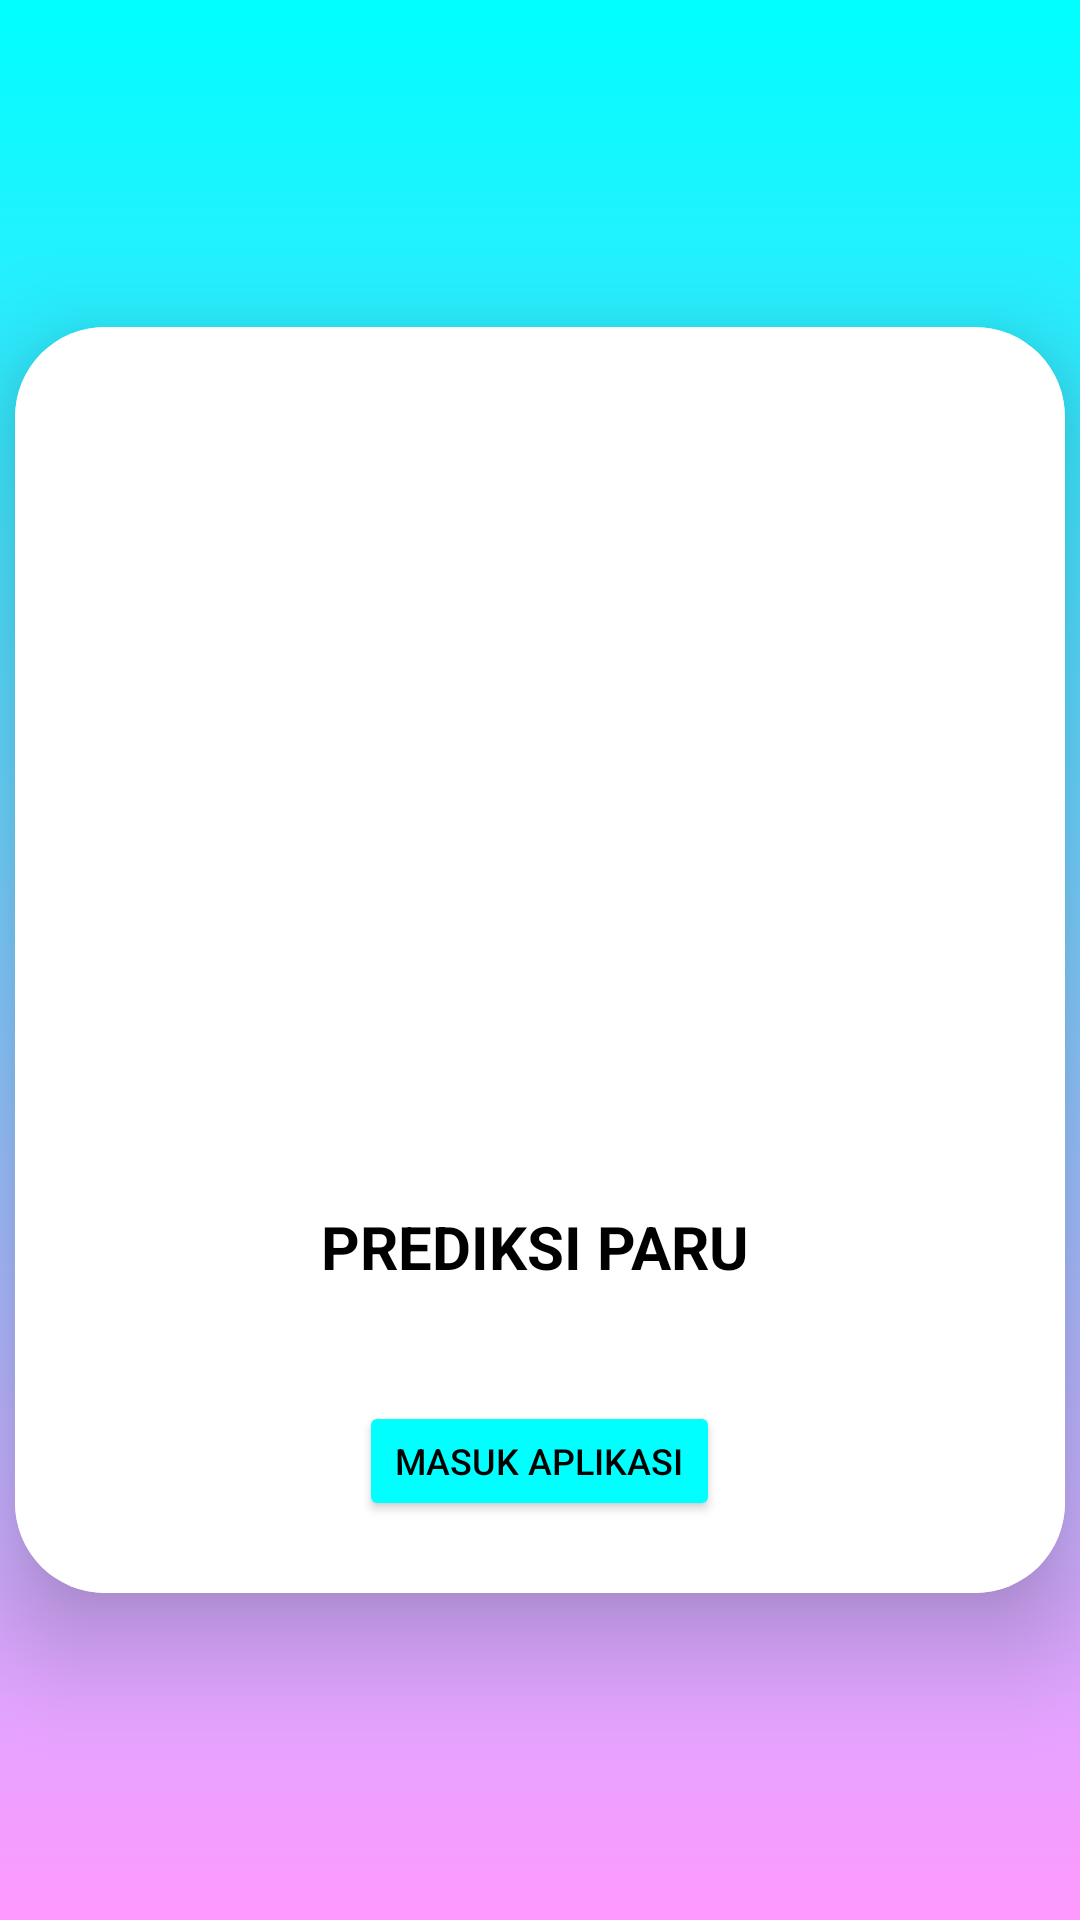

Write the Android layout XML for this screen, with the resource values it uses.
<!-- AndroidManifest.xml: application theme Theme.PrediksiParu -->
<!-- res/layout/activity_main.xml -->
<?xml version="1.0" encoding="utf-8"?>
<LinearLayout
    xmlns:android="http://schemas.android.com/apk/res/android"
    xmlns:app="http://schemas.android.com/apk/res-auto"
    xmlns:tools="http://schemas.android.com/tools"
    android:layout_width="match_parent"
    android:layout_height="match_parent"
    android:orientation="vertical"
    android:gravity="center"
    android:background="@drawable/bg"
    tools:context=".MainActivity">

    <androidx.cardview.widget.CardView
        android:layout_width="350dp"
        android:layout_height="wrap_content"
        app:cardCornerRadius="30dp"
        app:cardElevation="20dp">

        <LinearLayout
            android:layout_width="350dp"
            android:layout_height="wrap_content"
            android:orientation="vertical"
            android:layout_gravity="center_horizontal"
            android:padding="24dp"
            android:background="@color/white">

            <ImageView
                android:id="@+id/imageView2"
                android:layout_width="195dp"
                android:layout_height="269dp"
                android:layout_gravity="center_horizontal"
                app:srcCompat="@drawable/paru" />

            <TextView
                android:layout_width="150dp"
                android:layout_height="40dp"
                android:text="PREDIKSI PARU"
                android:textColor="@color/black"
                android:textStyle="bold|normal"
                android:textSize="20sp"
                android:layout_marginStart="27dp"
                android:layout_marginEnd="25dp"
                android:layout_gravity="center"/>


            <Button
                android:id="@+id/btnPindah"
                android:layout_width="wrap_content"
                android:layout_height="40dp"
                android:layout_gravity="center"
                android:layout_marginTop="25dp"
                android:backgroundTint="@color/blue"
                android:text="Masuk Aplikasi"
                android:textColor="@color/black"
                android:textSize="12sp"
                app:cornerRadius="20dp" />

        </LinearLayout>

    </androidx.cardview.widget.CardView>

</LinearLayout>
<!-- resources referenced by this layout -->
<resources>
  <color name="black">#FF000000</color>
  <color name="blue">#00FFFF</color>
  <color name="white">#FFFFFFFF</color>
  <!-- drawable bg (drawable) -->
  <?xml version="1.0" encoding="utf-8"?>
  <selector xmlns:android="http://schemas.android.com/apk/res/android">
  
      <item>
          <shape>
  
              <gradient
                  android:angle="90"
                  android:startColor="@color/pink2"
                  android:endColor="@color/blue"
                  android:type="linear">
              </gradient>
  
          </shape>
      </item>
  </selector>
  <style name="Theme.PrediksiParu" parent="Base.Theme.PrediksiParu" />
  <color name="pink2">#FF99FF</color>
  <style name="Base.Theme.PrediksiParu" parent="Theme.Material3.DayNight.NoActionBar">
          
          <item name="colorPrimary">@color/white</item>
          <item name="colorPrimaryVariant">@color/blue</item>
          <item name="android:statusBarColor">@color/blue</item>
          
      </style>
</resources>
